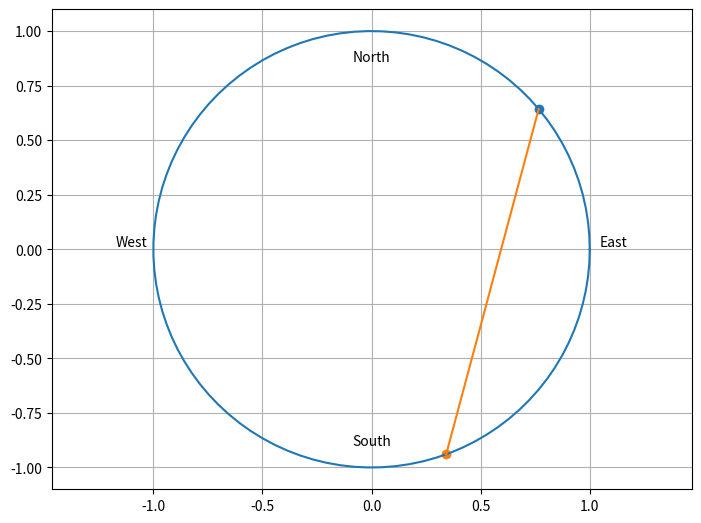

Reproduce this figure in Python.
import matplotlib.pyplot as plt
import numpy as np
import matplotlib.patches as patches

R = 1
t = np.linspace(0,2*np.pi,100)
x = R*np.cos(t)
y = R*np.sin(t)

left = 0.1
bottom = 0.1
mid = 0.5
right = 0.9
top = 0.9

class PositionAz:
    def __init__(self, Az):
        self.Az = Az
        self.AngRad = np.pi*Az/180
        self.xPos = R*np.cos(self.AngRad)
        self.yPos = R*np.sin(self.AngRad)

az1 = PositionAz(450-50) #450 é o offset de início
az2 = PositionAz(450-160)
fig = plt.figure()

ax = fig.add_axes([0,0,1,1])
ax.text(left, mid, 'West',
        horizontalalignment='left',
        verticalalignment='bottom',
        transform=ax.transAxes)
ax.text(mid, bottom, 'South',
        horizontalalignment='center',
        verticalalignment='center',
        transform=ax.transAxes)
ax.text(right, mid, 'East',
        horizontalalignment='right',
        verticalalignment='bottom',
        transform=ax.transAxes)
ax.text(mid, top, 'North',
        horizontalalignment='center',
        verticalalignment='center',
        transform=ax.transAxes)

plt.axis('equal')
plt.grid()
plt.plot(x,y)
plt.scatter(az1.xPos,az1.yPos)
plt.scatter(az2.xPos,az2.yPos)
plt.plot([az1.xPos, az2.xPos],[az1.yPos, az2.yPos])


plt.show()
